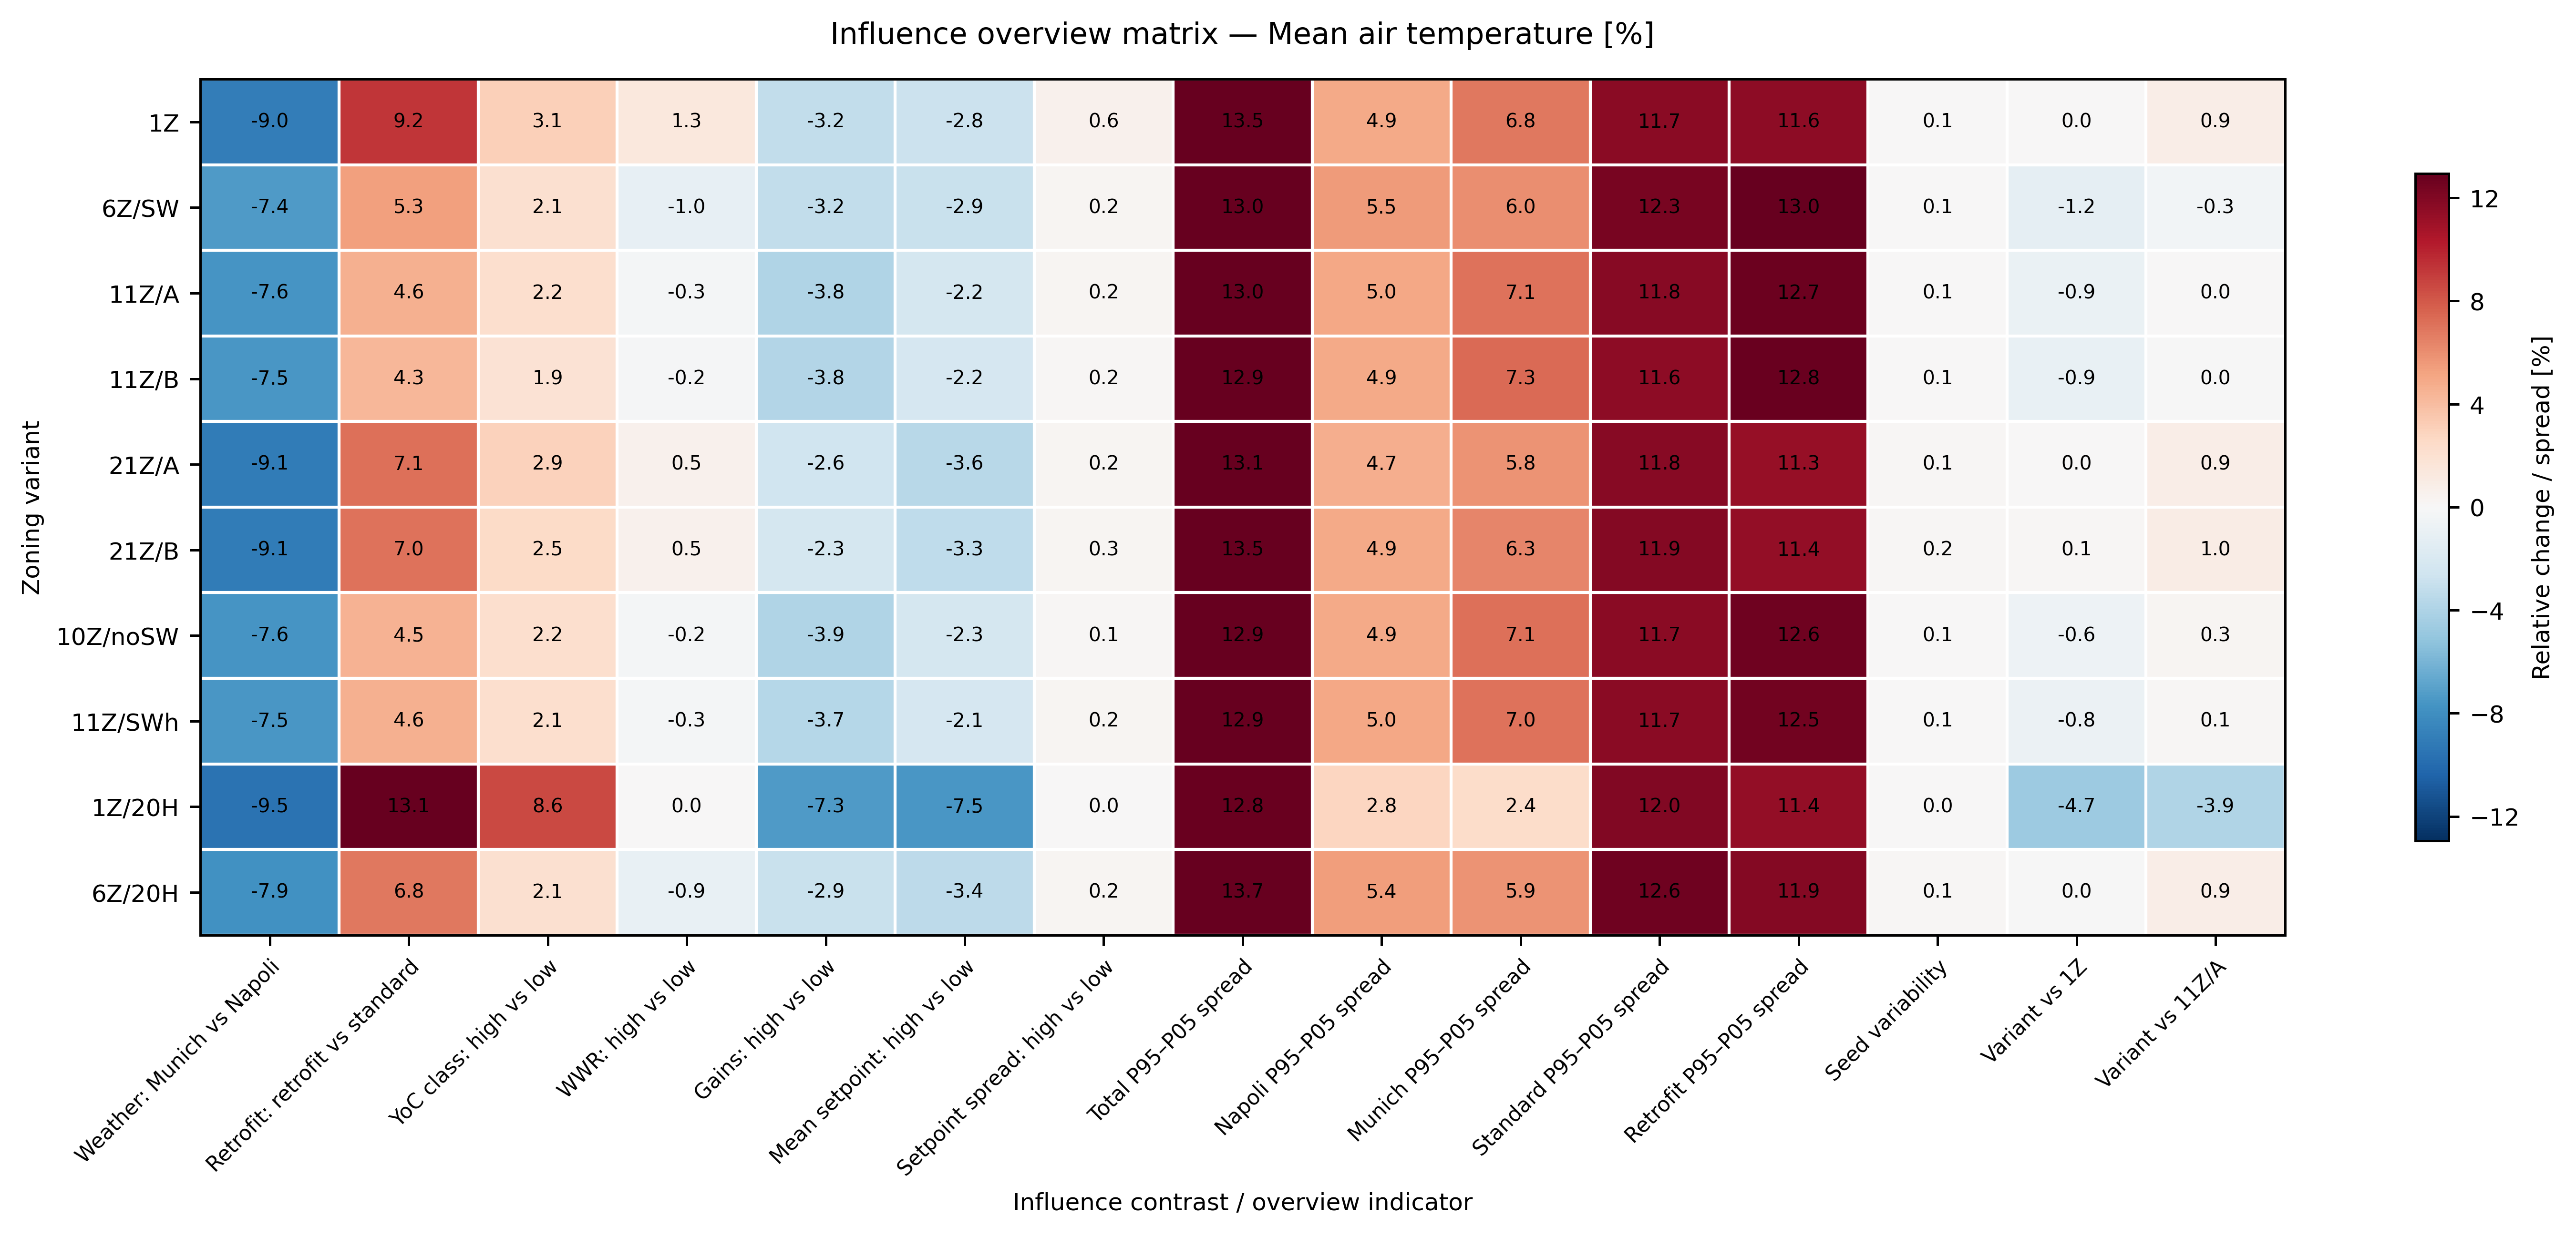

The table this chart was drawn from, first rows:
, Weather: Munich vs Napoli, Retrofit: retrofit vs standard, YoC class: high vs low, WWR: high vs low, Gains: high vs low, Mean setpoint: high vs low, Setpoint spread: high vs low, Total P95–P05 spread, Napoli P95–P05 spread, Munich P95–P05 spread, Standard P95–P05 spread, Retrofit P95–P05 spread, Seed variability, Variant vs 1Z, Variant vs 11Z/A
V1, -8.982, 9.23, 3.104, 1.329, -3.232, -2.813, 0.606, 13.46, 4.94, 6.838, 11.67, 11.57, 0.08912, 0.0, 0.8916
V2, -7.363, 5.284, 2.093, -1.015, -3.178, -2.879, 0.2124, 13, 5.49, 6.023, 12.32, 12.98, 0.07337, -1.207, -0.3262
V3, -7.594, 4.64, 2.194, -0.2776, -3.848, -2.227, 0.228, 13.04, 4.988, 7.065, 11.81, 12.71, 0.05388, -0.8837, 0.0
V4, -7.537, 4.279, 1.863, -0.1773, -3.834, -2.173, 0.185, 12.88, 4.904, 7.291, 11.64, 12.79, 0.06025, -0.9183, -0.03493
V5, -9.066, 7.116, 2.939, 0.5452, -2.58, -3.582, 0.2361, 13.13, 4.712, 5.839, 11.81, 11.3, 0.1197, 0.01059, 0.9023
V6, -9.086, 7.011, 2.454, 0.533, -2.254, -3.328, 0.2637, 13.52, 4.946, 6.313, 11.85, 11.35, 0.1516, 0.1157, 1.008
V7, -7.603, 4.496, 2.165, -0.2432, -3.883, -2.28, 0.1177, 12.92, 4.861, 7.111, 11.72, 12.58, 0.0583, -0.6181, 0.2679
V8, -7.495, 4.57, 2.134, -0.2635, -3.72, -2.133, 0.2393, 12.92, 4.968, 7.032, 11.67, 12.53, 0.05398, -0.7833, 0.1013
V1_20HH, -9.539, 13.13, 8.568, 0.02209, -7.292, -7.542, 0.0, 12.82, 2.829, 2.412, 11.99, 11.36, 0.0337, -4.737, -3.887
V2_20HH, -7.878, 6.822, 2.105, -0.9459, -2.86, -3.371, 0.2188, 13.72, 5.417, 5.858, 12.57, 11.87, 0.1141, -0.01832, 0.8731
